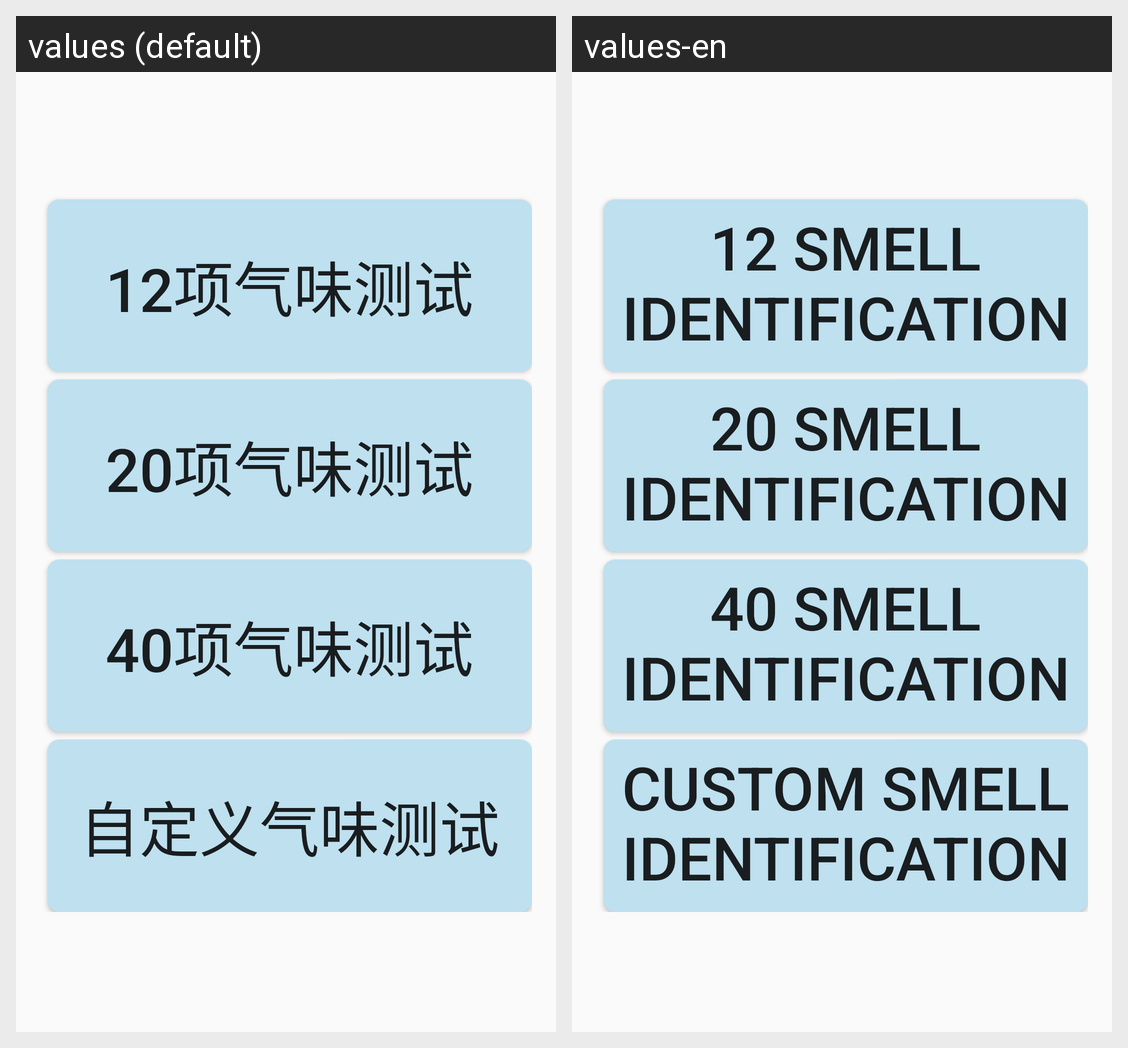

The same Android screen rendered under two of its app's locales, left to right. List the strings drawn on it with the default value and each locale's translation.
Android screen res/layout/channelselect_fragment.xml rendered under 2 locales, left to right: values (default), values-en. Device: Nexus 5 (rendered at 1080×1920; each locale shown at half size, 540×960, under a caption strip naming it); theme Theme.MyApplication.
Strings drawn on this screen, with the default value and each locale's value (text and hints the layout hard-codes, and strings that could not be matched under every locale, appear in the picture but are not listed):

smell_test_12
  values: 12项气味测试
  values-en: 12 smell identification tests

smell_test_20
  values: 20项气味测试
  values-en: 20 smell identification tests

smell_test_40
  values: 40项气味测试
  values-en: 40 smell identification tests

smell_test_custom
  values: 自定义气味测试
  values-en: Custom smell identification tests
